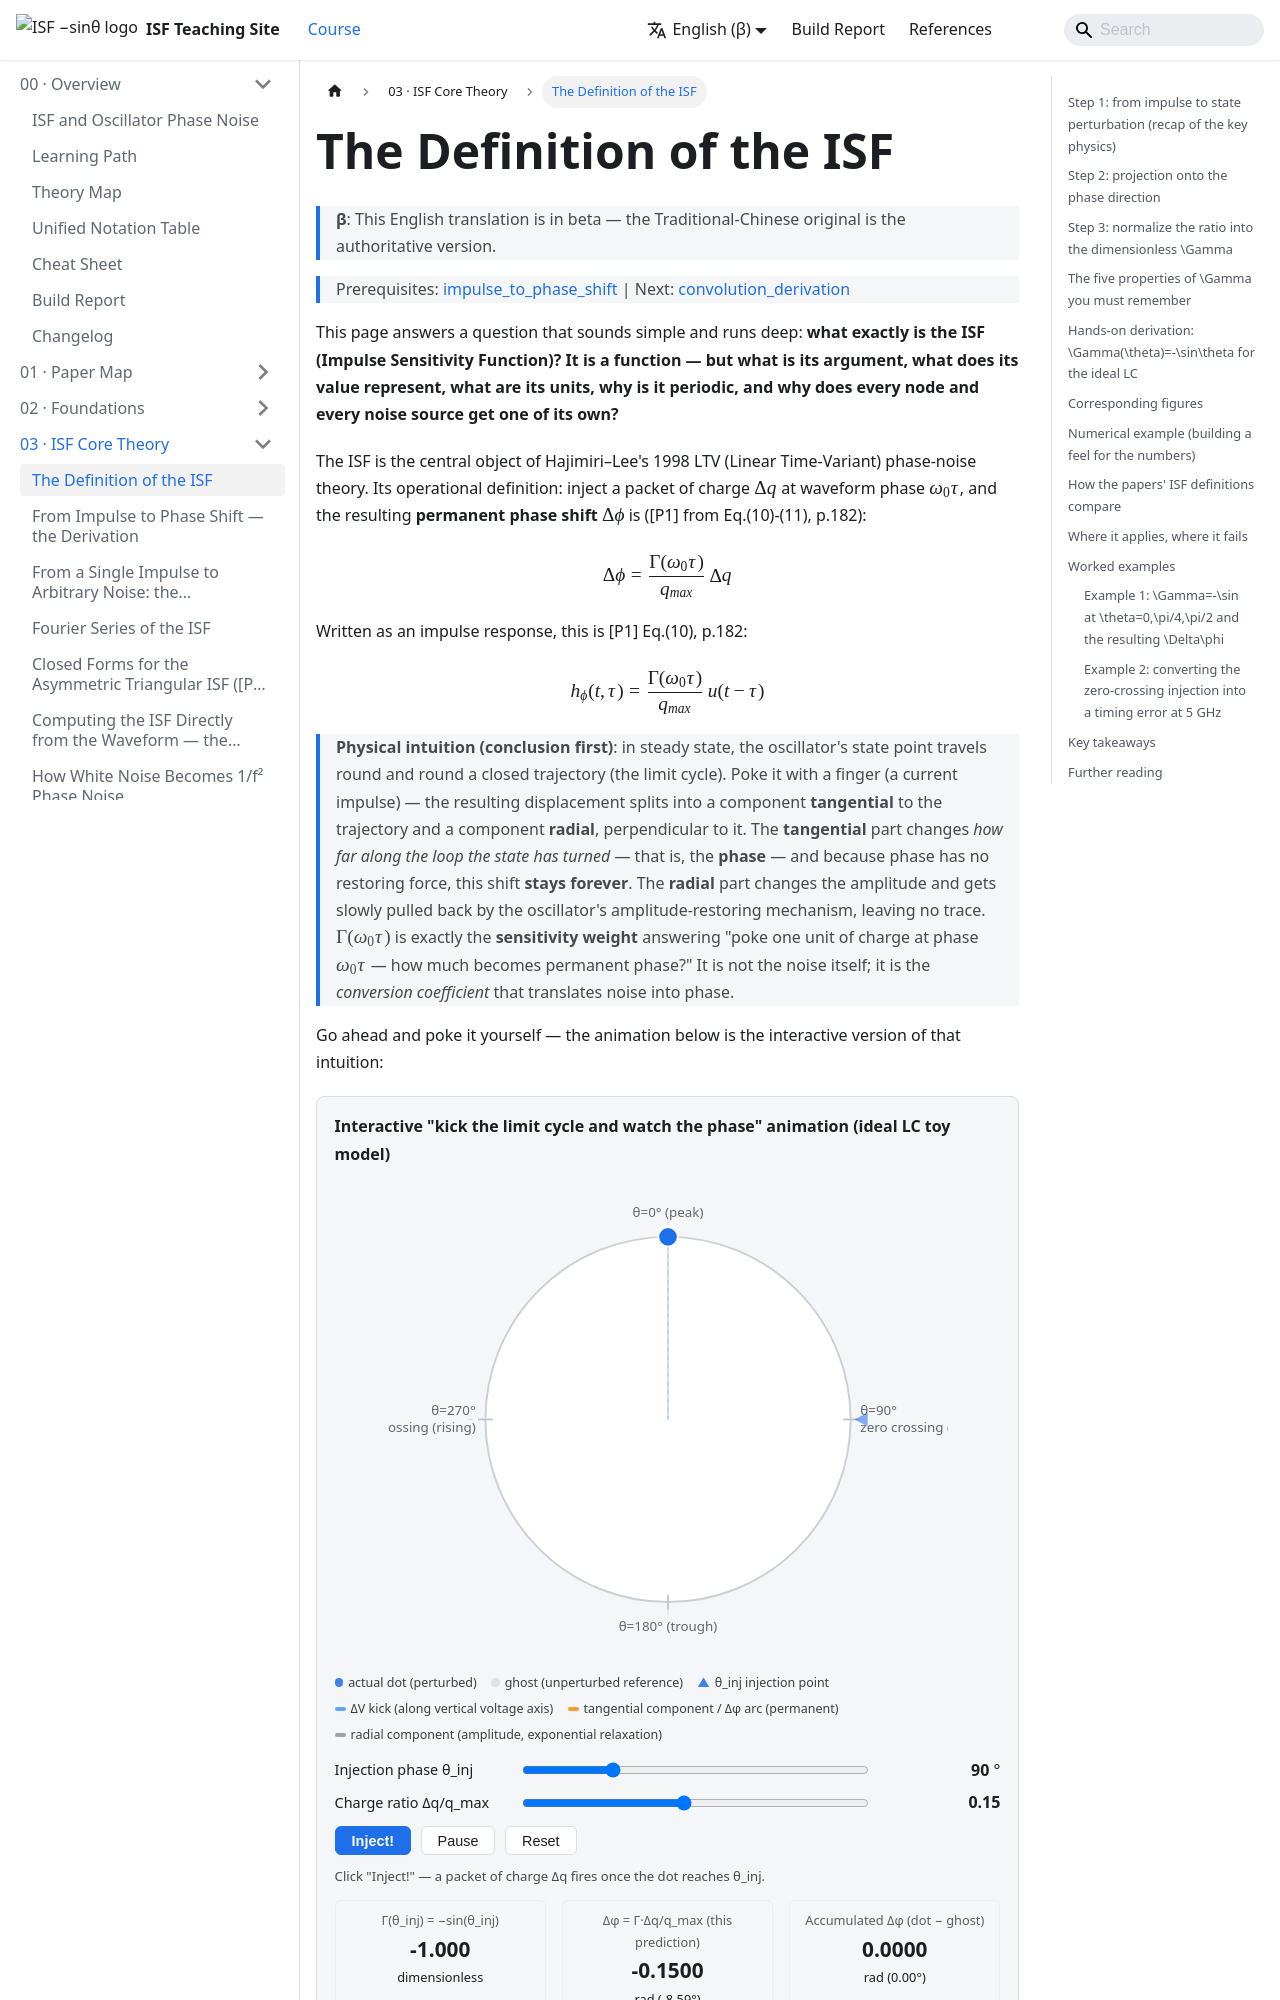

repository: gmcycle7/isf-teaching-site · page: en/03_isf_core_theory/isf_definition/index.html · generator: docusaurus

---
title: ISF 的定義
description: 從 current impulse 到 charge、到 state 擾動、投影到 phase direction，嚴謹定義無因次的 Γ(ω₀τ)，並推導 ideal LC 的 Γ(θ)=−sin θ。
---

import ImpulseAnimation from "@site/src/components/ImpulseAnimation";

# ISF 的定義

> 先備：[impulse_to_phase_shift](/03_isf_core_theory/impulse_to_phase_shift) ｜ 接下來：[convolution_derivation](/03_isf_core_theory/convolution_derivation)

這頁回答一個聽起來簡單、其實很深的問題：**ISF（Impulse Sensitivity Function，脈衝敏感度函數）到底是什麼東西？它是一個 function，但它的「自變數」是什麼、「值」代表什麼、單位是什麼、為什麼是週期的、為什麼每個 node 和每個 noise source 各有一個？**

ISF 是 Hajimiri–Lee 1998 年 LTV（Linear Time-Variant，線性時變）相位雜訊理論的核心物件。它的操作型定義是：在波形相位 $\omega_0\tau$ 的時刻注入一坨電荷 $\Delta q$，造成的**永久相位偏移** $\Delta\phi$ 為（[P1] from Eq.(10)-(11), p.182）：

$$
\Delta\phi=\frac{\Gamma(\omega_0\tau)}{q_{max}}\,\Delta q
$$

把它寫成脈衝響應就是 [P1] Eq.(10), p.182：

$$
h_\phi(t,\tau)=\frac{\Gamma(\omega_0\tau)}{q_{max}}\,u(t-\tau)
$$

> **物理直覺（先講結論）**：振盪器穩態時，狀態點沿著一條封閉軌跡（limit cycle，極限環）一圈一圈轉。你拿一根手指（current impulse）去戳它一下——戳出去的位移可以拆成「沿軌跡切向」與「垂直軌跡徑向」兩個分量。**切向**那一份改變的是「轉到哪裡了」，也就是**相位**，而且因為相位沒有恢復力，這份偏移**永遠留著**；**徑向**那一份改變的是振幅，會被振盪器的 amplitude restoring（振幅恢復）機制慢慢拉回、不留痕跡。$\Gamma(\omega_0\tau)$ 就是「在相位 $\omega_0\tau$ 戳一單位電荷，有多少變成永久相位」的那個**敏感度權重**。它不是雜訊本身，是把雜訊翻譯成相位的「轉換係數」。

親手戳戳看——下面的動畫就是這段直覺的互動版：

<ImpulseAnimation />

> **操作說明**：按「注入！」後，動畫會等軌道上的 dot 轉到你用滑桿選定的相位 $\theta_{inj}$ 才打入一坨電荷 $\Delta q$，並畫出垂直的 $\Delta V$ kick 箭頭、把它分解成切向（橘，永久）與徑向（灰，指數鬆弛）兩個分量。試試 $\theta_{inj}=0^\circ$（波峰）注入：kick 幾乎純徑向，dot 被推離環後又被拉回，與淡色 ghost（未受擾參考）幾乎不分開（$\Delta\phi\approx0$）；再試 $\theta_{inj}=90^\circ$（zero crossing）：kick 幾乎純切向，dot 從此永久落後 ghost 一段 $\Delta\phi=-\Delta q/q_{max}$（讀數 $\Gamma=-\sin 90^\circ=-1$）。把 $\Delta q/q_{max}$ 調大、多按幾次「注入！」，可以看到相位偏移不會恢復而且會**累積**——這正是 $\Gamma(\theta)=-\sin\theta$ 與 LTV 行為的全部直覺。

完整的「電荷→電壓→相位」逐步推導在 [impulse_to_phase_shift](/03_isf_core_theory/impulse_to_phase_shift)。本頁聚焦在「$\Gamma$ 是什麼」與「$\Gamma$ 的性質」，並把 ideal LC 的 $\Gamma(\theta)=-\sin\theta$ 從幾何**親手算出來**。
